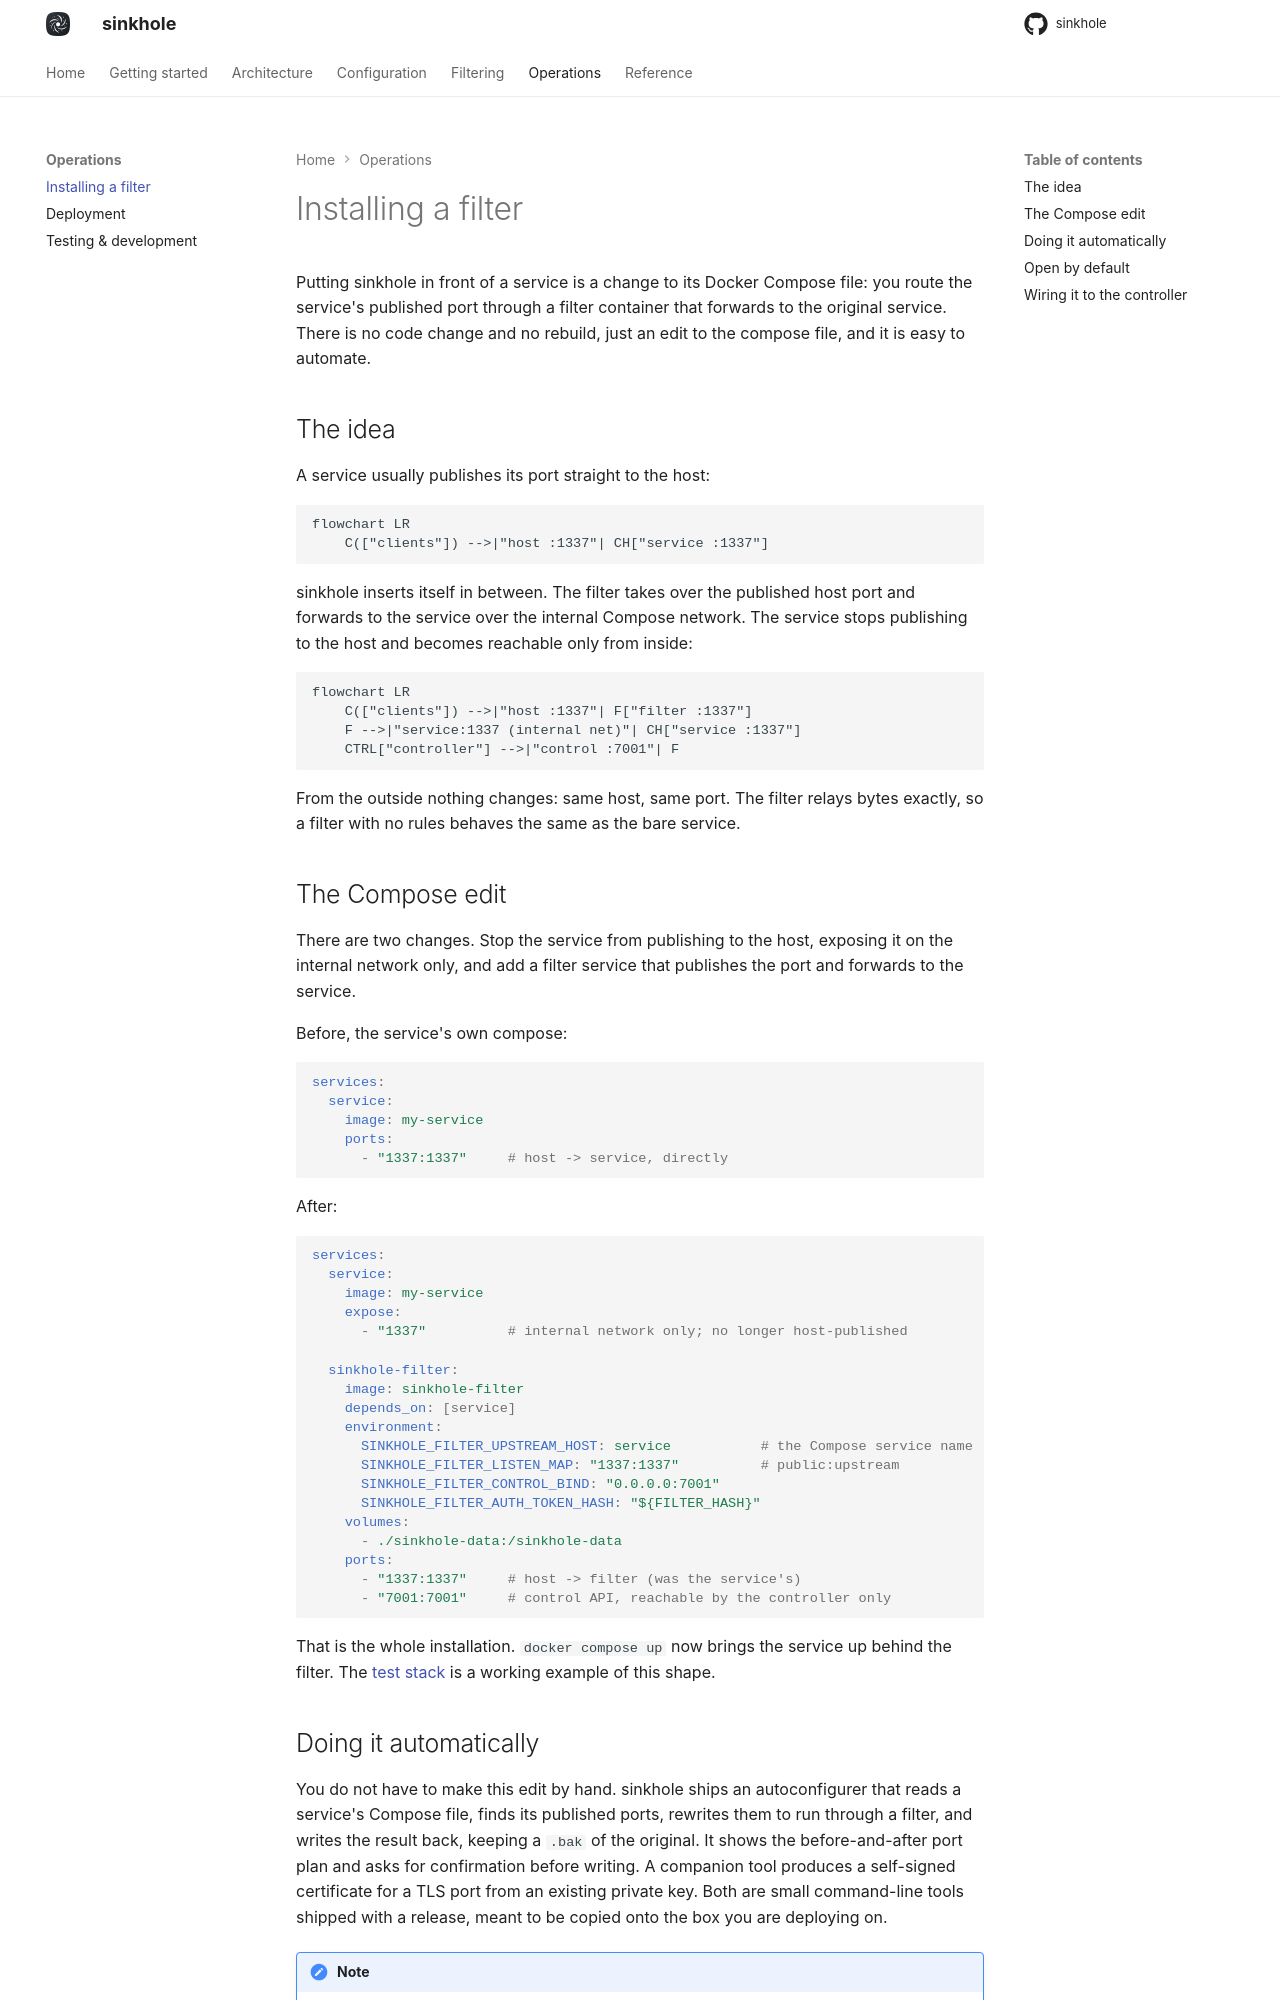

repository: s1nkh0le/sinkhole · page: operations/installing-a-filter/index.html · generator: mkdocs

# Installing a filter

Putting sinkhole in front of a service is a change to its Docker Compose file: you route the service's published port through a filter container that forwards to the original service. There is no code change and no rebuild, just an edit to the compose file, and it is easy to automate.

## The idea

A service usually publishes its port straight to the host:

```mermaid
flowchart LR
    C(["clients"]) -->|"host :1337"| CH["service :1337"]
```

sinkhole inserts itself in between. The filter takes over the published host port and forwards to the service over the internal Compose network. The service stops publishing to the host and becomes reachable only from inside:

```mermaid
flowchart LR
    C(["clients"]) -->|"host :1337"| F["filter :1337"]
    F -->|"service:1337 (internal net)"| CH["service :1337"]
    CTRL["controller"] -->|"control :7001"| F
```

From the outside nothing changes: same host, same port. The filter relays bytes exactly, so a filter with no rules behaves the same as the bare service.

## The Compose edit

There are two changes. Stop the service from publishing to the host, exposing it on the internal network only, and add a filter service that publishes the port and forwards to the service.

Before, the service's own compose:

```yaml
services:
  service:
    image: my-service
    ports:
      - "1337:1337"     # host -> service, directly
```

After:

```yaml
services:
  service:
    image: my-service
    expose:
      - "1337"          # internal network only; no longer host-published

  sinkhole-filter:
    image: sinkhole-filter
    depends_on: [service]
    environment:
      SINKHOLE_FILTER_UPSTREAM_HOST: service           # the Compose service name
      SINKHOLE_FILTER_LISTEN_MAP: "1337:1337"          # public:upstream
      SINKHOLE_FILTER_CONTROL_BIND: "0.0.0.0:7001"
      SINKHOLE_FILTER_AUTH_TOKEN_HASH: "${FILTER_HASH}"
    volumes:
      - ./sinkhole-data:/sinkhole-data
    ports:
      - "1337:1337"     # host -> filter (was the service's)
      - "7001:7001"     # control API, reachable by the controller only
```

That is the whole installation. `docker compose up` now brings the service up behind the filter. The [test stack](../usage/quickstart.md) is a working example of this shape.

## Doing it automatically

You do not have to make this edit by hand. sinkhole ships an autoconfigurer that reads a service's Compose file, finds its published ports, rewrites them to run through a filter, and writes the result back, keeping a `.bak` of the original. It shows the before-and-after port plan and asks for confirmation before writing. A companion tool produces a self-signed certificate for a TLS port from an existing private key. Both are small command-line tools shipped with a release, meant to be copied onto the box you are deploying on.

!!! note
    For a box that exposes several ports across different services, the autoconfigurer routes each port to its own upstream, so a single filter can guard the whole box.
